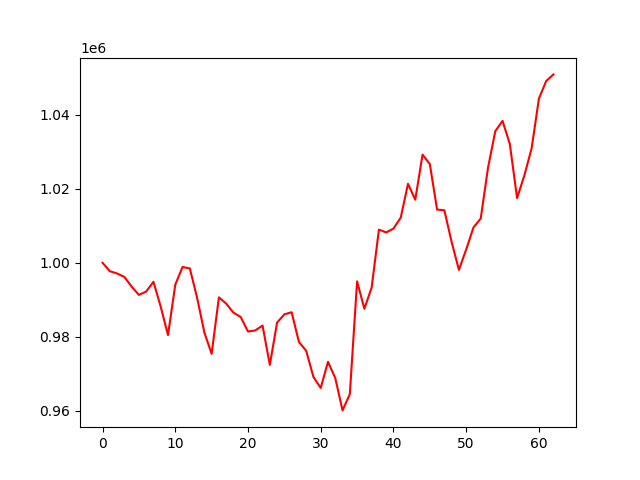

The table this chart was drawn from, first rows:
account_value, date, daily_return
1000000, 2023-04-13, 
997730, 2023-04-14, -0.00227
997113, 2023-04-17, -0.0006178
996179, 2023-04-18, -0.0009366
993557, 2023-04-19, -0.002632
991320, 2023-04-20, -0.002252
992238, 2023-04-21, 0.0009265
994866, 2023-04-24, 0.002649
988122, 2023-04-25, -0.006779
980480, 2023-04-26, -0.007734
994092, 2023-04-27, 0.01388
998865, 2023-04-28, 0.004802
998479, 2023-05-01, -0.0003861
990579, 2023-05-02, -0.007912
981161, 2023-05-03, -0.009508
975417, 2023-05-04, -0.005854
990671, 2023-05-05, 0.01564
988975, 2023-05-08, -0.001712
986534, 2023-05-09, -0.002469
985353, 2023-05-10, -0.001197
981439, 2023-05-11, -0.003972
981727, 2023-05-12, 0.0002941
983055, 2023-05-15, 0.001352
972420, 2023-05-16, -0.01082
983854, 2023-05-17, 0.01176
986075, 2023-05-18, 0.002258
986642, 2023-05-19, 0.0005745
978625, 2023-05-22, -0.008126
976227, 2023-05-23, -0.00245
969153, 2023-05-24, -0.007247
966195, 2023-05-25, -0.003052
973253, 2023-05-26, 0.007305
968857, 2023-05-30, -0.004517
960130, 2023-05-31, -0.009007
964498, 2023-06-01, 0.004549
994986, 2023-06-02, 0.03161
987577, 2023-06-05, -0.007446
993298, 2023-06-06, 0.005793
1008966, 2023-06-07, 0.01577
1008199, 2023-06-08, -0.00076
1009230, 2023-06-09, 0.001022
1012194, 2023-06-12, 0.002936
1021333, 2023-06-13, 0.009029
1017046, 2023-06-14, -0.004198
1029222, 2023-06-15, 0.01197
1026675, 2023-06-16, -0.002474
1014377, 2023-06-20, -0.01198
1014182, 2023-06-21, -0.0001914
1005617, 2023-06-22, -0.008446
998102, 2023-06-23, -0.007473
1003591, 2023-06-26, 0.005499
1009532, 2023-06-27, 0.00592
1011965, 2023-06-28, 0.002411
1025643, 2023-06-29, 0.01352
1035539, 2023-06-30, 0.009648
1038325, 2023-07-03, 0.002691
1032082, 2023-07-05, -0.006013
1017479, 2023-07-06, -0.01415
1023603, 2023-07-07, 0.006018
1030927, 2023-07-10, 0.007155
... 3 more rows
